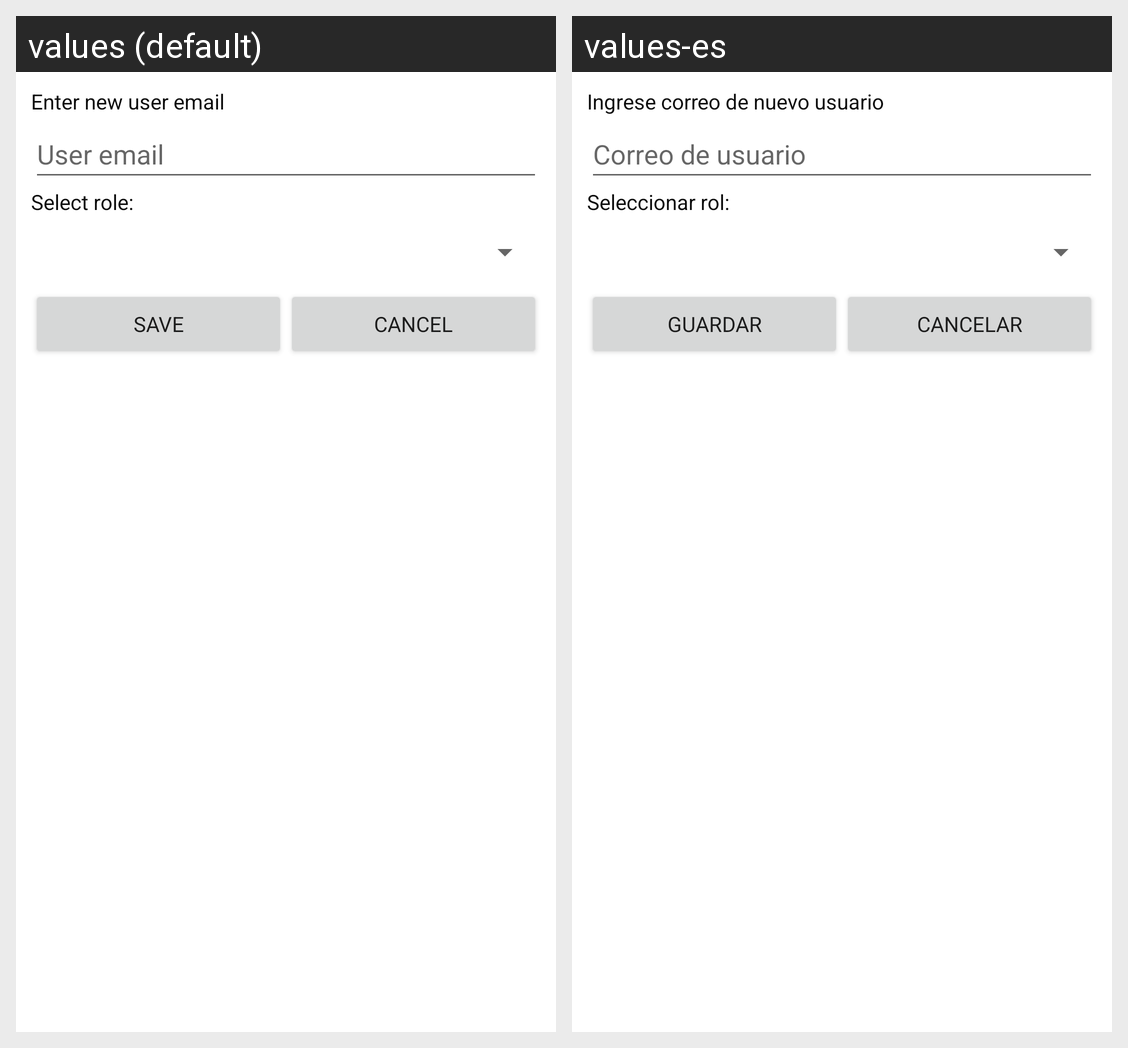

Here is an Android app screen in its default locale and in the app's own translations. Write out the translated-string differences for the strings that appear on this screen.
Android screen res/layout/add_user.xml rendered under 2 locales, left to right: values (default), values-es. Device: Nexus 5 (rendered at 1080×1920; each locale shown at half size, 540×960, under a caption strip naming it); theme Theme.Vacuno_app.
Strings drawn on this screen, with the default value and each locale's value (text and hints the layout hard-codes, and strings that could not be matched under every locale, appear in the picture but are not listed):

enter_new_user_email
  values: Enter new user email
  values-es: Ingrese correo de nuevo usuario

user_email
  values: User email
  values-es: Correo de usuario

select_role
  values: Select role:
  values-es: Seleccionar rol:

save
  values: Save
  values-es: Guardar

cancel
  values: Cancel
  values-es: Cancelar
